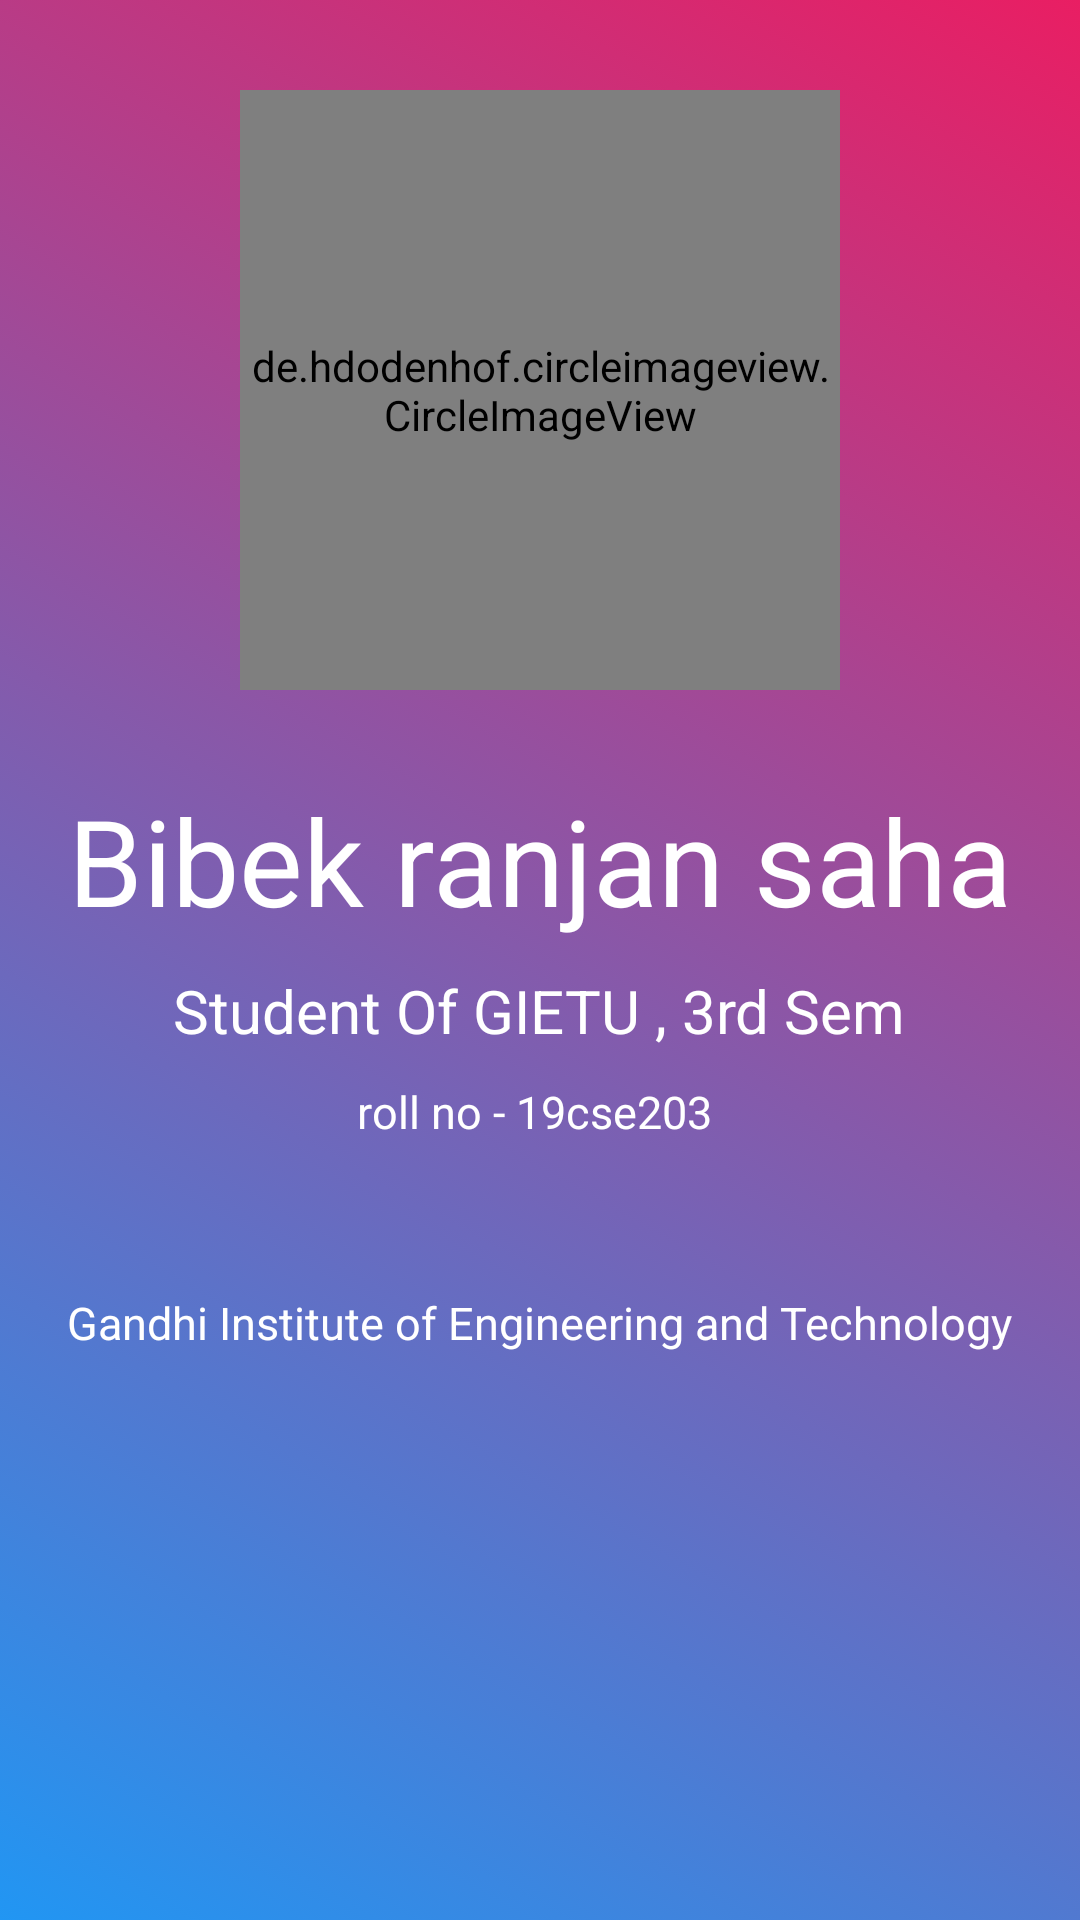

Layout XML and referenced resources for this Android screen:
<!-- AndroidManifest.xml: application theme Theme.Newsproject -->
<!-- res/layout/activity_aboutme.xml -->
<?xml version="1.0" encoding="utf-8"?>
<LinearLayout xmlns:android="http://schemas.android.com/apk/res/android"
    android:layout_width="match_parent"
    android:layout_height="match_parent"
    xmlns:app="http://schemas.android.com/apk/res-auto"
    android:orientation="vertical"
    android:id="@+id/layout"
    android:background="@drawable/gradientanm">






    <de.hdodenhof.circleimageview.CircleImageView
        android:layout_width="200dp"
        android:layout_height="200dp"
        android:src="@drawable/jpg"
        android:layout_gravity="center"
        android:layout_marginTop="30dp"
        app:civ_border_width="3dp"
        android:scaleType="centerCrop"
        app:civ_border_color="@color/purple_200"/>
    <TextView
        android:layout_width="wrap_content"
        android:layout_height="wrap_content"
        android:text="Bibek ranjan saha"
        android:layout_gravity="center_horizontal"
        android:textSize="40dp"
        android:layout_marginTop="30dp"
        android:textColor="@color/white"/>
    <TextView
        android:layout_width="wrap_content"
        android:layout_height="wrap_content"
        android:text="Student Of GIETU , 3rd Sem"
        android:layout_gravity="center_horizontal"
        android:textSize="20dp"
        android:layout_marginTop="10dp"
        android:textColor="@color/white"/>
    <TextView
        android:layout_width="wrap_content"
        android:layout_height="wrap_content"
        android:text="roll no - 19cse203 "
        android:layout_gravity="center_horizontal"
        android:textSize="15dp"
        android:layout_marginTop="10dp"
        android:textColor="@color/white"/>
    <TextView
        android:layout_width="wrap_content"
        android:layout_height="wrap_content"
        android:text="Gandhi Institute of Engineering and Technology"
        android:layout_gravity="center_horizontal"
        android:textSize="15dp"
        android:layout_marginTop="50dp"
        android:textColor="@color/white"/>

</LinearLayout>
<!-- resources referenced by this layout -->
<resources>
  <color name="purple_200">#FFBB86FC</color>
  <color name="white">#FFFFFFFF</color>
  <!-- drawable gradientanm (drawable) -->
  <?xml version="1.0" encoding="utf-8"?>
  <animation-list xmlns:android="http://schemas.android.com/apk/res/android">
  
      <item android:drawable="@drawable/gradient1"
          android:duration="3000"/>
  
      <item android:drawable="@drawable/gradient2"
          android:duration="3000"/>
  
      <item android:drawable="@drawable/gradient"
          android:duration="3000"/>
  
  </animation-list>
  <!-- drawable jpg: png bitmap (drawable, 654024 bytes) -->
  <style name="Theme.Newsproject" parent="Theme.AppCompat.Light.DarkActionBar">
          
          <item name="colorPrimary">@color/purple_500</item>
          <item name="colorPrimaryVariant">@color/purple_700</item>
          <item name="colorOnPrimary">@color/white</item>
          
          <item name="colorSecondary">@color/teal_200</item>
          <item name="colorSecondaryVariant">@color/teal_700</item>
          <item name="colorOnSecondary">@color/black</item>
          
          <item name="android:statusBarColor" tools:targetApi="l">?attr/colorPrimaryVariant</item>
          
      </style>
  <!-- drawable gradient1 (drawable) -->
  <?xml version="1.0" encoding="utf-8"?>
  <shape xmlns:android="http://schemas.android.com/apk/res/android">
      <gradient
          android:angle="45"
          android:endColor="#E91E63"
          android:startColor="#2196F3" />
  </shape>
  <!-- drawable gradient2 (drawable) -->
  <?xml version="1.0" encoding="utf-8"?>
  <shape xmlns:android="http://schemas.android.com/apk/res/android">
      <gradient
          android:angle="45"
          android:endColor="#2196F3"
          android:startColor="#12E31B" />
  </shape>
  <!-- drawable gradient (drawable) -->
  <?xml version="1.0" encoding="utf-8"?>
      <shape xmlns:android="http://schemas.android.com/apk/res/android"
          android:shape="rectangle">
          <gradient
              android:startColor="#FFAA00"
              android:endColor="#F44336"
              android:angle="45"/>
      </shape>
  <color name="purple_500">#FF5900</color>
  <color name="purple_700">#EF9134</color>
  <color name="teal_200">#FF03DAC5</color>
  <color name="teal_700">#FFF200</color>
  <color name="black">#FF000000</color>
</resources>
